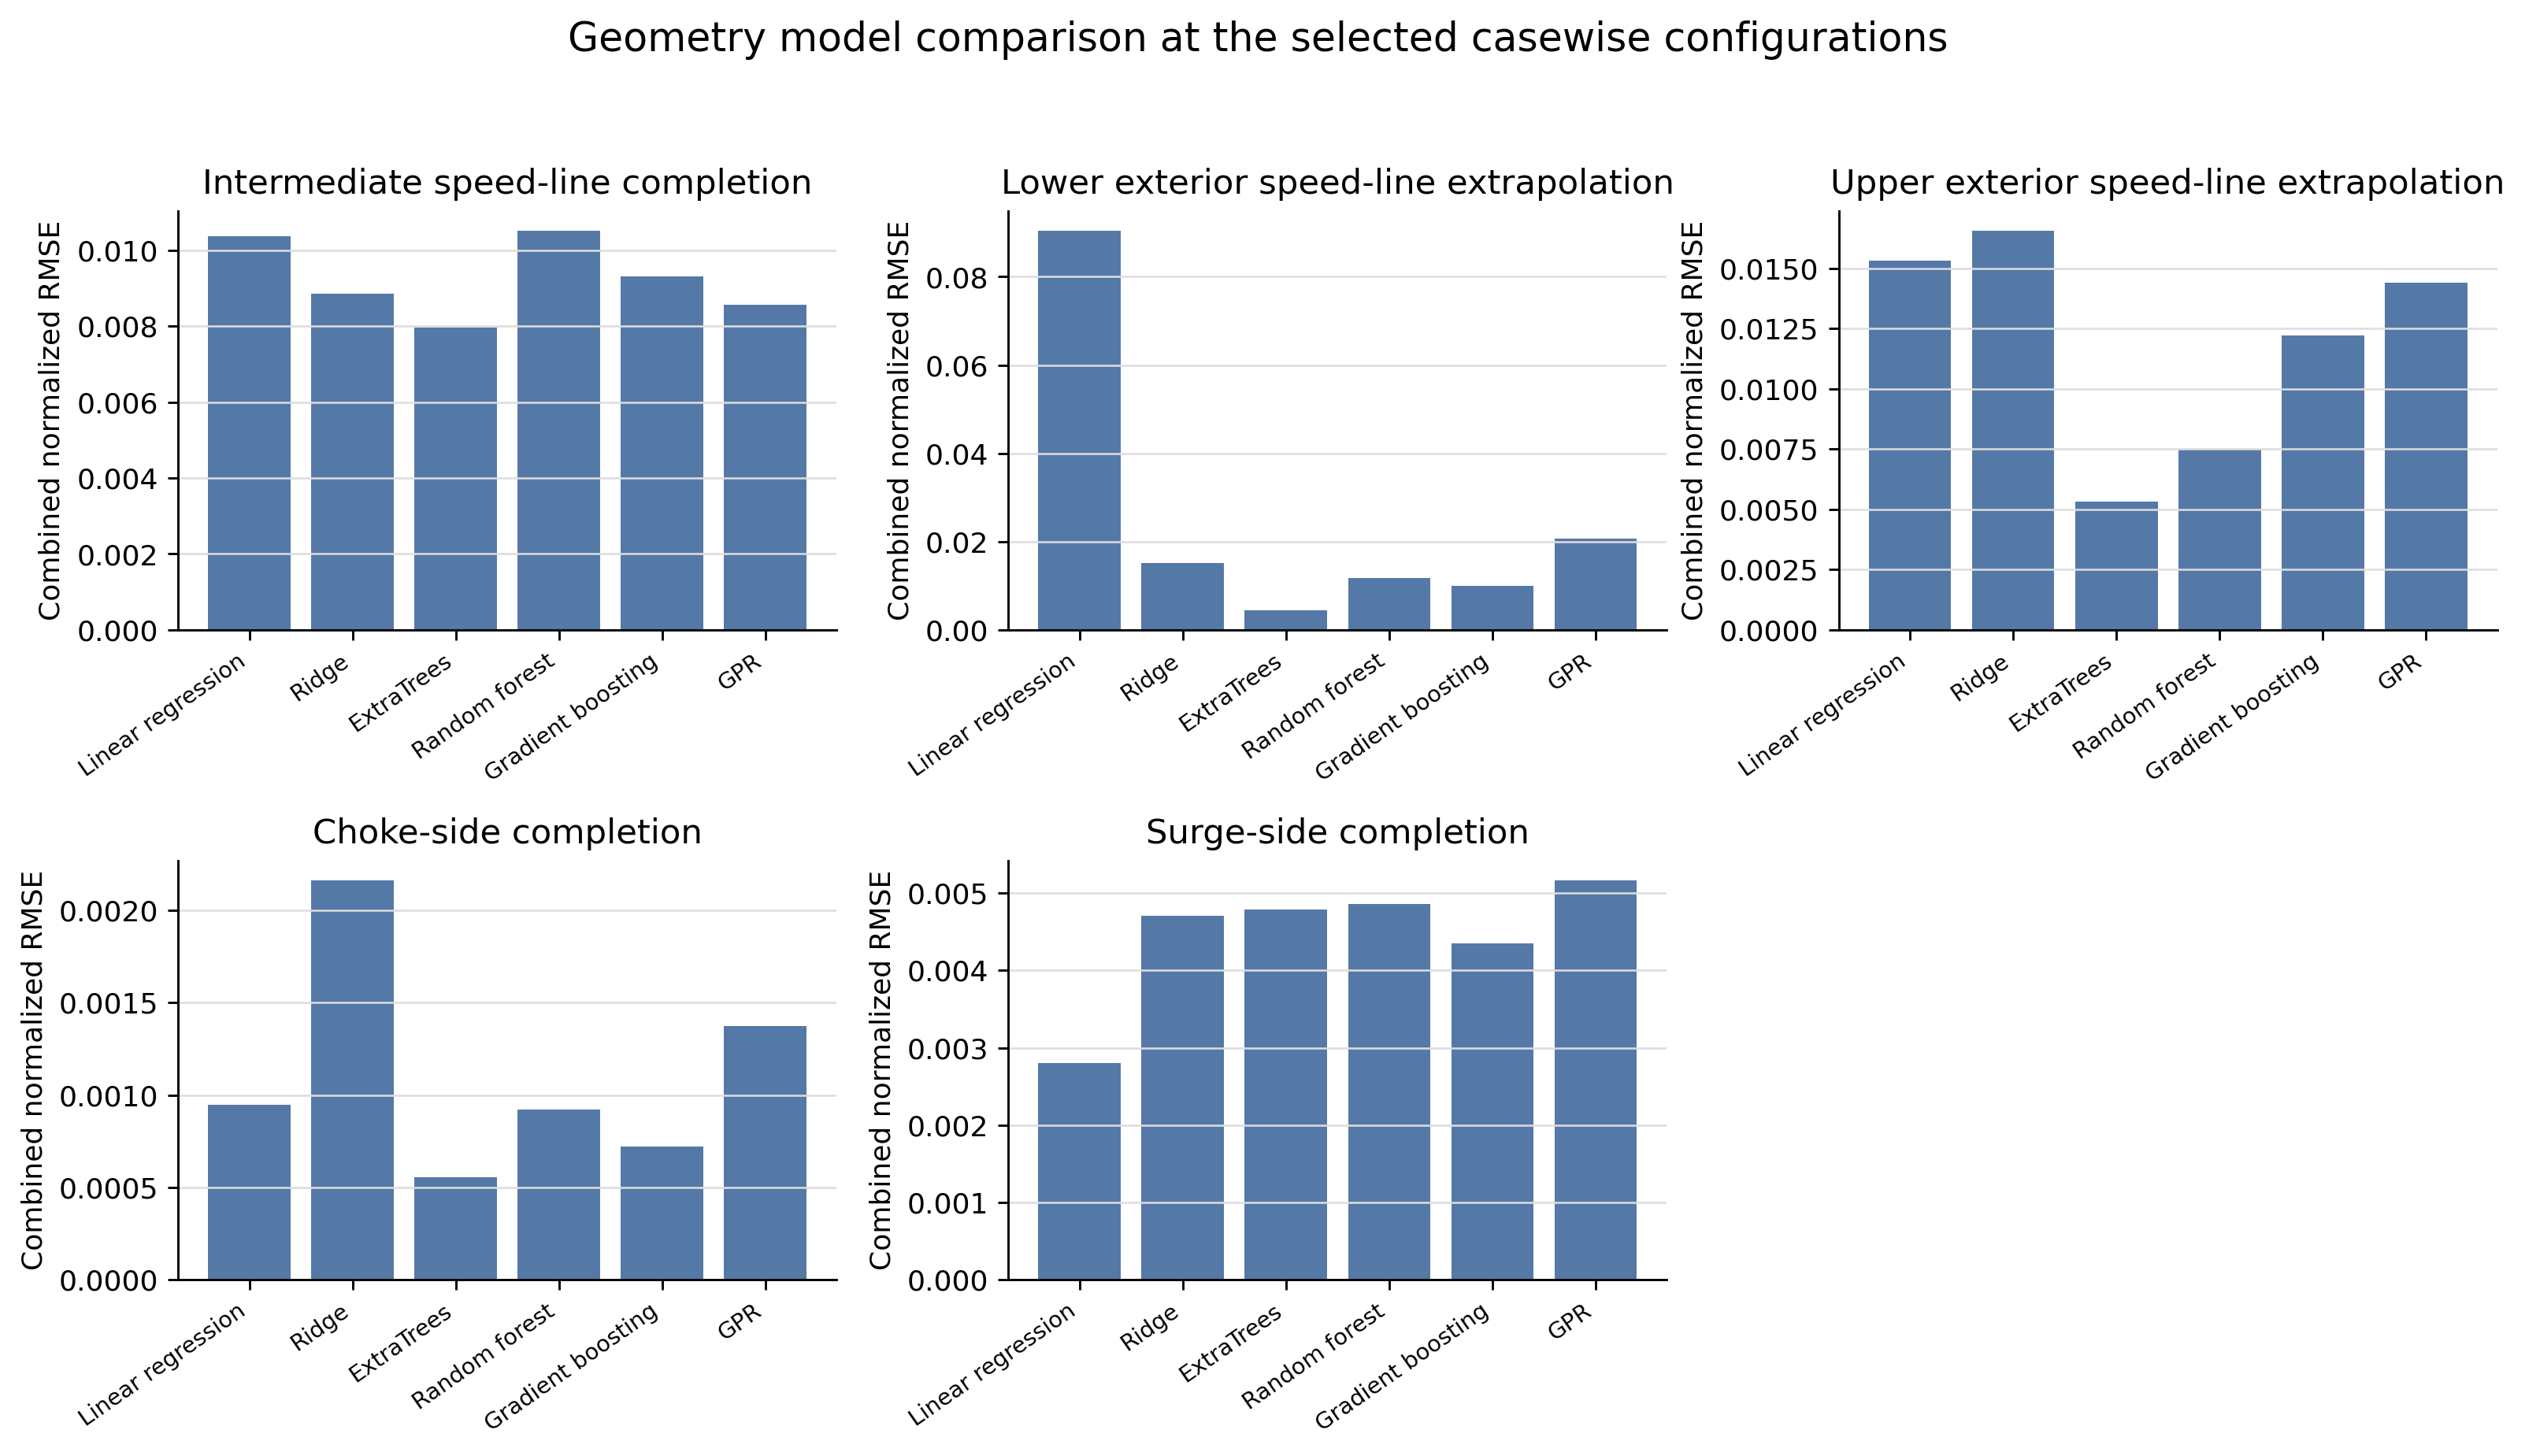

Source data for this figure (header and first rows):
case, model, support_policy, coord_policy, feature_set, model_params, Rc_RMSE, Wc2_RMSE, Rc_Wc2_score, n_tasks
choke_region, ExtraTrees, geometry_nearest_3, normalized_step, full, n=140,maxfeat=0.85,leaf=1, 0.003748, 0.001494, 0.0005559, 7
choke_region, GradientBoosting, geometry_nearest_3, normalized_step, full, n=120,lr=0.08,depth=2, 0.005106, 0.001861, 0.0007231, 7
choke_region, RandomForest, geometry_nearest_3, normalized_step, full, n=140,maxfeat=0.85,leaf=2, 0.006522, 0.002365, 0.0009212, 7
choke_region, LinearRegression, geometry_nearest_3, normalized_step, full, default, 0.00655, 0.00248, 0.0009459, 7
choke_region, GPR, geometry_nearest_3, normalized_step, full, kernel=Matern1.5,alpha=1e-06,cap=650, 0.009317, 0.003663, 0.001372, 7
choke_region, Ridge, geometry_nearest_3, normalized_step, full, alpha=10.0, 0.01418, 0.005938, 0.002159, 7
intermediate_speed, ExtraTrees, all_support, inflection_arc, full, n=140,maxfeat=0.85,leaf=1, 0.06432, 0.01757, 0.007956, 5
intermediate_speed, GPR, all_support, inflection_arc, full, kernel=Matern1.5,alpha=0.0001,cap=650, 0.06578, 0.02019, 0.008572, 5
intermediate_speed, Ridge, all_support, inflection_arc, full, alpha=10.0, 0.07184, 0.01941, 0.008844, 5
intermediate_speed, GradientBoosting, all_support, inflection_arc, full, n=120,lr=0.04,depth=2, 0.08002, 0.01886, 0.009308, 5
intermediate_speed, LinearRegression, all_support, inflection_arc, full, default, 0.08235, 0.02344, 0.01037, 5
intermediate_speed, RandomForest, all_support, inflection_arc, full, n=140,maxfeat=0.85,leaf=2, 0.09263, 0.02051, 0.01052, 5
lower_exterior_speed, ExtraTrees, geometry_nearest_3, linspace, shape, n_estimators=160, max_features=0.85, min…, 0.03, 0.01196, 0.004449, 1
lower_exterior_speed, GradientBoosting, geometry_nearest_3, linspace, shape, n=120,lr=0.08,depth=2, 0.05001, 0.03263, 0.009912, 1
lower_exterior_speed, RandomForest, geometry_nearest_3, linspace, shape, n=140,maxfeat=0.85,leaf=2, 0.05464, 0.04068, 0.01182, 1
lower_exterior_speed, Ridge, geometry_nearest_3, linspace, shape, alpha=10.0, 0.1112, 0.03739, 0.01513, 1
lower_exterior_speed, GPR, geometry_nearest_3, linspace, shape, kernel=Matern1.5,alpha=1e-06,cap=650, 0.1418, 0.05469, 0.02068, 1
lower_exterior_speed, LinearRegression, geometry_nearest_3, linspace, shape, default, 0.1317, 0.4134, 0.09045, 1
surge_region, LinearRegression, target_only, normalized_step, full, default, 0.0198, 0.007215, 0.002804, 7
surge_region, GradientBoosting, target_only, normalized_step, full, n=120,lr=0.08,depth=2, 0.03233, 0.01064, 0.004354, 7
surge_region, Ridge, target_only, normalized_step, full, alpha=10.0, 0.03397, 0.01182, 0.004701, 7
surge_region, ExtraTrees, target_only, normalized_step, full, n=140,maxfeat=0.85,leaf=1, 0.03398, 0.01227, 0.00479, 7
surge_region, RandomForest, target_only, normalized_step, full, n=140,maxfeat=0.85,leaf=2, 0.03429, 0.01248, 0.004853, 7
surge_region, GPR, target_only, normalized_step, full, kernel=Matern1.5,alpha=0.0001,cap=650, 0.03752, 0.01289, 0.005159, 7
upper_exterior_speed, ExtraTrees, geometry_nearest_3, wc2_progress, shape, n=140,maxfeat=0.85,leaf=1, 0.0521, 0.00858, 0.005333, 1
upper_exterior_speed, RandomForest, geometry_nearest_3, wc2_progress, shape, n=140,maxfeat=0.85,leaf=2, 0.06087, 0.01649, 0.007501, 1
upper_exterior_speed, GradientBoosting, geometry_nearest_3, wc2_progress, shape, n=120,lr=0.04,depth=2, 0.08797, 0.0308, 0.01221, 1
upper_exterior_speed, GPR, geometry_nearest_3, wc2_progress, shape, kernel=Matern1.5,alpha=0.0001,cap=650, 0.1409, 0.02311, 0.0144, 1
upper_exterior_speed, LinearRegression, geometry_nearest_3, wc2_progress, shape, default, 0.08603, 0.04738, 0.01533, 1
upper_exterior_speed, Ridge, geometry_nearest_3, wc2_progress, shape, alpha=10.0, 0.06982, 0.05944, 0.01657, 1
